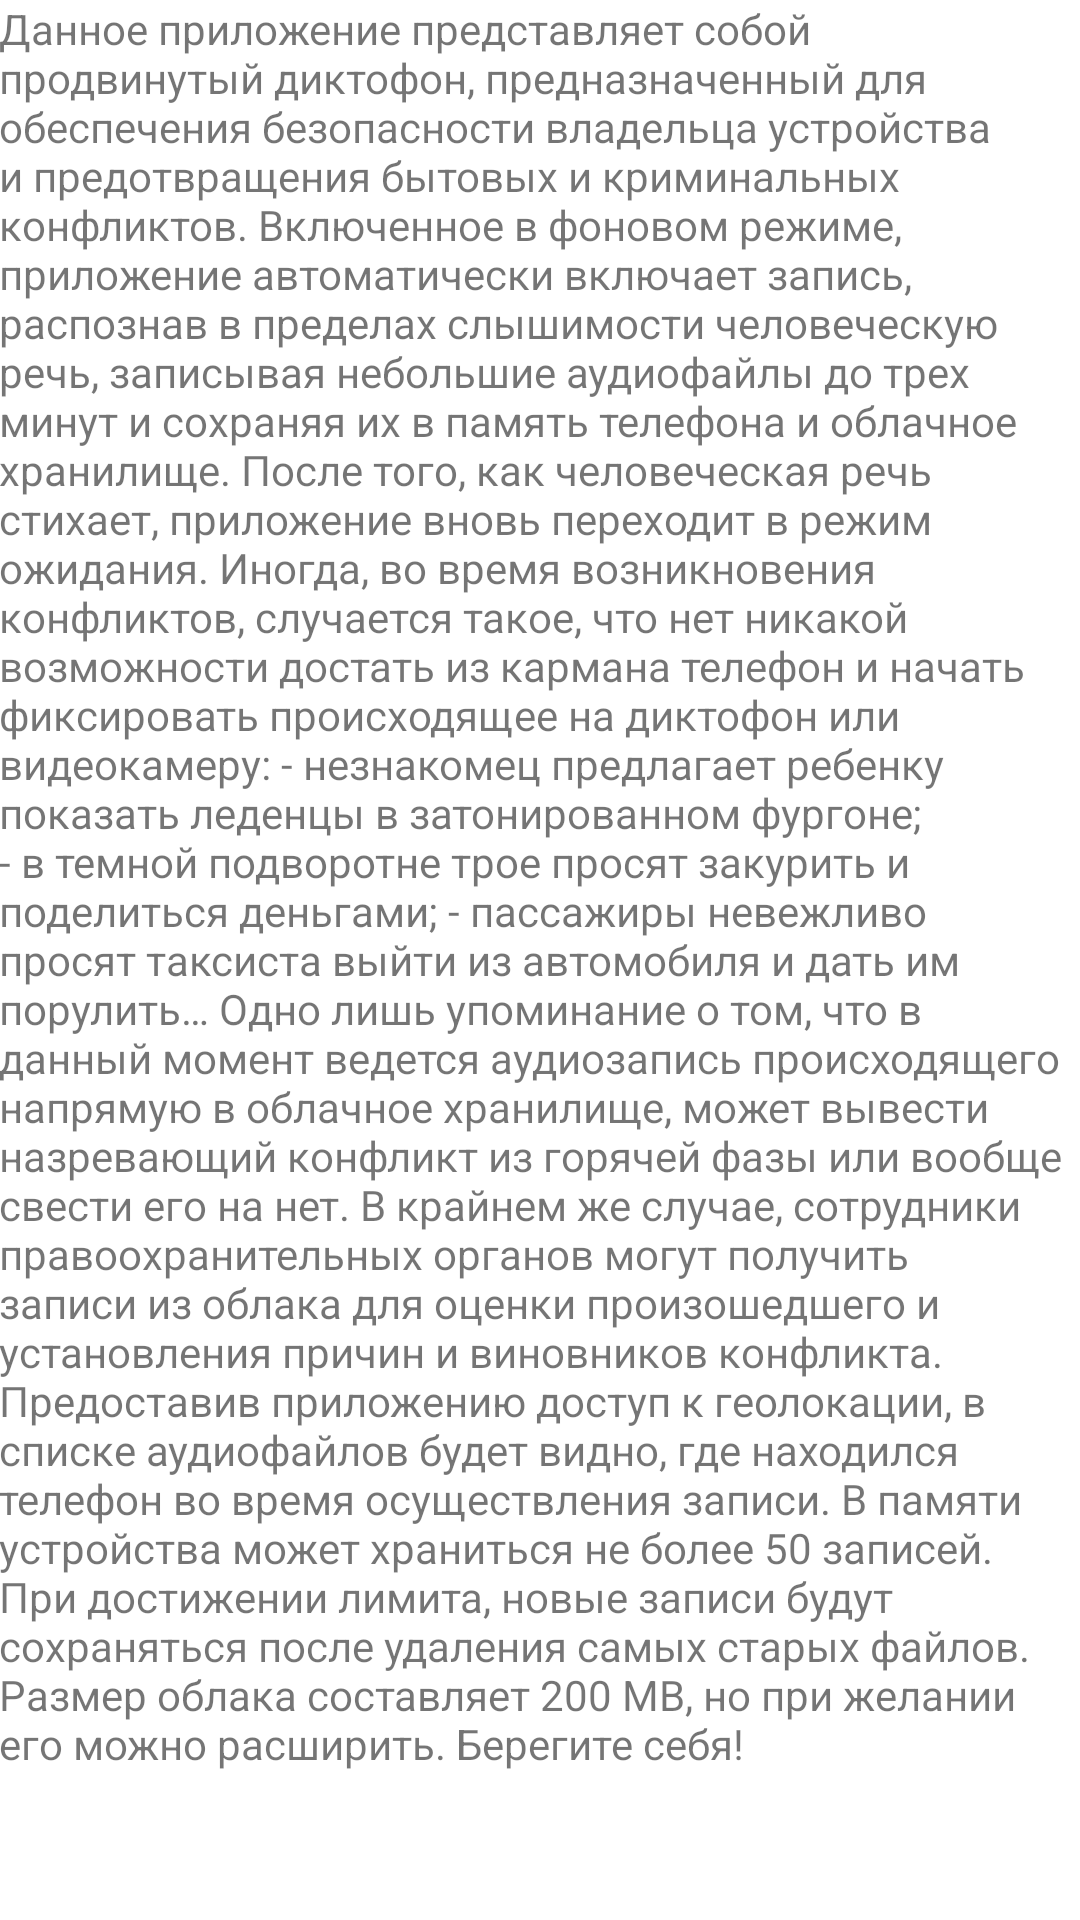

This screen was rendered from an Android layout file. Write that file and the resources it references.
<!-- AndroidManifest.xml: activity theme Theme.AudioRecorder -->
<!-- res/layout/activity_app_info.xml -->
<?xml version="1.0" encoding="utf-8"?>
<LinearLayout
    xmlns:android="http://schemas.android.com/apk/res/android"
    android:layout_width="match_parent"
    android:layout_height="match_parent"
    android:orientation="vertical"
    >








    <ScrollView
        android:layout_width="match_parent"
        android:layout_height="match_parent">

        <TextView
            android:layout_width="match_parent"
            android:layout_height="match_parent"
            android:text="@string/app_info"
            android:padding="@dimen/activity_horizontal_margin"
            />

    </ScrollView>


</LinearLayout>
<!-- resources referenced by this layout -->
<resources>
  <string name="app_info">Данное приложение представляет собой продвинутый диктофон, предназначенный для обеспечения безопасности владельца устройства и предотвращения бытовых и криминальных конфликтов. Включенное в фоновом режиме, приложение автоматически включает запись, распознав в пределах слышимости человеческую речь, записывая небольшие аудиофайлы до трех минут и сохраняя их в память телефона и облачное хранилище. После того, как человеческая речь стихает, приложение вновь переходит в режим ожидания.
  
  Иногда, во время возникновения конфликтов, случается такое, что нет никакой возможности достать из кармана телефон и начать фиксировать происходящее на диктофон или видеокамеру:
  - незнакомец предлагает ребенку показать леденцы в затонированном фургоне;
  - в темной подворотне трое просят закурить и поделиться деньгами;
  - пассажиры невежливо просят таксиста выйти из автомобиля и дать им порулить…
  Одно лишь упоминание о том, что в данный момент ведется аудиозапись происходящего напрямую в облачное хранилище, может вывести назревающий конфликт из горячей фазы или вообще свести его на нет.
  В крайнем же случае, сотрудники правоохранительных органов могут получить записи из облака для оценки произошедшего и установления причин и виновников конфликта.
  
  Предоставив приложению доступ к геолокации, в списке аудиофайлов будет видно, где находился телефон во время осуществления записи.
  
  В памяти устройства может храниться не более 50 записей. При достижении лимита, новые записи будут сохраняться после удаления самых старых файлов.
  Размер облака составляет 200 MB, но при желании его можно расширить.
  
  Берегите себя!</string>
  <style name="Theme.AudioRecorder" parent="Theme.MaterialComponents.DayNight.DarkActionBar">
          
          <item name="colorPrimary">@color/darkGreen</item>
          <item name="colorPrimaryVariant">@color/lightGreen</item>
          <item name="colorOnPrimary">@color/white</item>
          <item name="colorAccent">@color/darkGreen</item>
          <item name="android:background">@color/white</item>
  
          
          <item name="toolbarStyle">@style/ToolbarStyle</item>
          <item name="actionOverflowButtonStyle">@style/ToolbarStyle.Overflow</item>
          <item name="drawerArrowStyle">@style/ToolbarStyle.DrawerIcon</item>
  
          
          
          
          <item name="colorOnSecondary">@color/black</item>
          
          <item name="android:statusBarColor" tools:targetApi="l">?attr/colorPrimaryVariant</item>
          
          <item name="preferenceTheme">@style/PreferenceThemeOverlay.v14.Material</item>
  
          
          <item name="android:buttonStyle">@style/Widget.AppCompat.Button.Colored</item>
      </style>
  <color name="darkGreen">#35C75A</color>
  <color name="lightGreen">#59D678</color>
  <color name="white">#FFFFFFFF</color>
  <style name="ToolbarStyle" parent="@style/Widget.MaterialComponents.Toolbar">
          <item name="titleTextColor">@color/darkGray</item>
          <item name="android:background">@color/white</item>
      </style>
  <style name="ToolbarStyle.Overflow" parent="@style/Widget.AppCompat.ActionButton.Overflow">
          <item name="android:tint">@color/darkGray</item>
          <item name="android:foregroundTint">@color/darkGray</item>
      </style>
  <style name="ToolbarStyle.DrawerIcon" parent="Widget.AppCompat.DrawerArrowToggle">
          <item name="color">@color/darkGray</item>
      </style>
  <color name="black">#FF000000</color>
  <color name="darkGray">#5A5A5A</color>
</resources>
